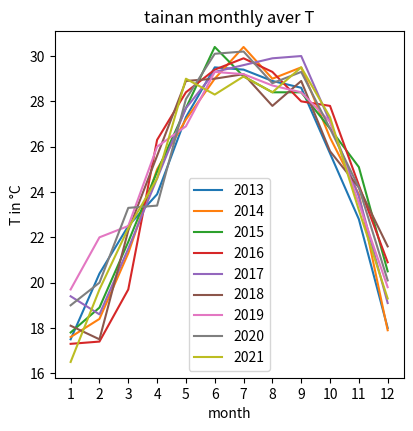
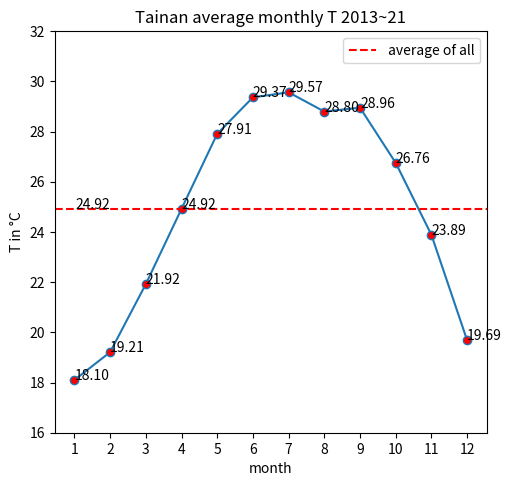
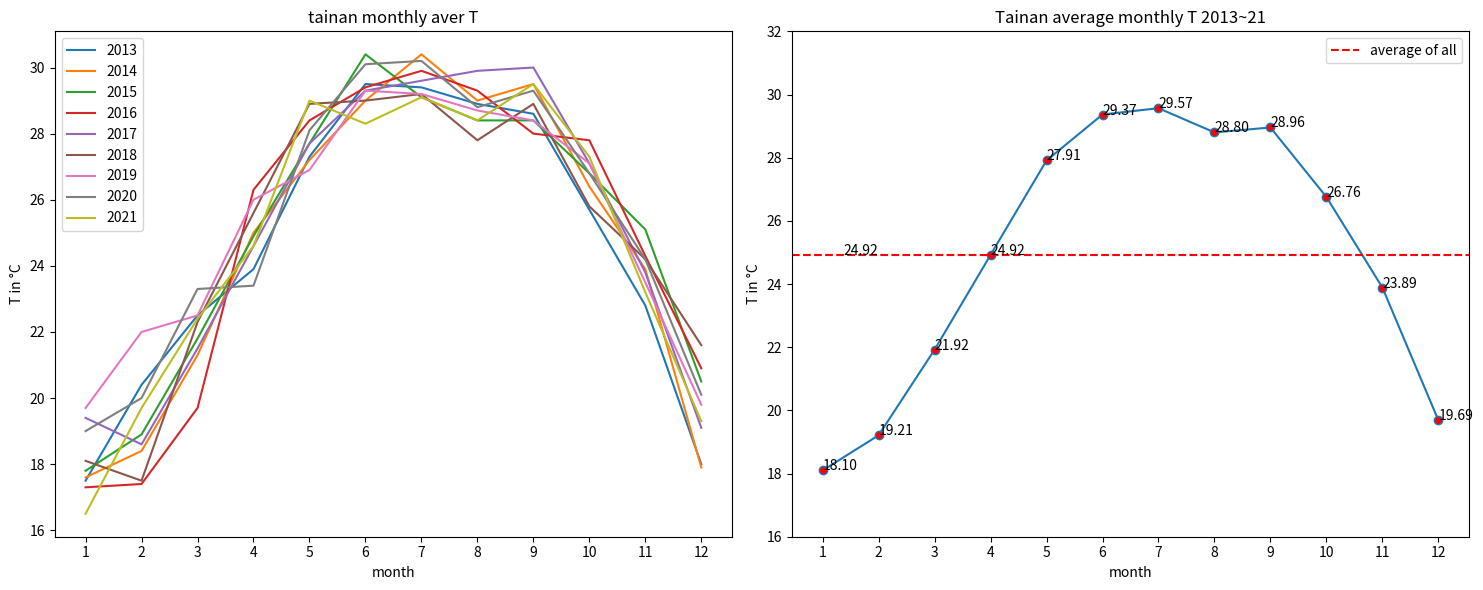

These charts were generated, in order, by the following Python code:
import matplotlib.pyplot as plt #匯入Pyplot 套件並命名為plt
import numpy as np #as fun name 

weather=[[17.5, 20.4, 22.5, 23.9, 27.3, 29.5, 29.4, 28.9, 28.6, 25.7, 22.8, 18.0],
 [17.6, 18.4, 21.3, 25.0, 27.2, 29.0, 30.4, 29.0, 29.5, 26.4, 23.9, 17.9],
 [17.8, 18.9, 21.8, 24.9, 27.7, 30.4, 29.1, 28.4, 28.4, 26.8, 25.1, 20.5],
 [17.3, 17.4, 19.7, 26.3, 28.4, 29.4, 29.9, 29.3, 28.0, 27.8, 24.3, 20.9],
 [19.4, 18.6, 21.5, 24.6, 27.7, 29.3, 29.6, 29.9, 30.0, 27.1, 23.8, 19.1],
 [18.1, 17.5, 22.3, 25.6, 28.9, 29.0, 29.2, 27.8, 28.9, 25.8, 24.2, 21.6],
 [19.7, 22.0, 22.5, 26.0, 26.9, 29.3, 29.2, 28.7, 28.4, 27.1, 23.5, 19.8],
 [19.0, 20.0, 23.3, 23.4, 28.1, 30.1, 30.2, 28.8, 29.3, 26.8, 24.2, 20.1],
 [16.5, 19.7, 22.4, 24.6, 29.0, 28.3, 29.1, 28.4, 29.5, 27.3, 23.2, 19.3]]
years = np.array(range(2013,2022))
years = np.arange(2013,2022)
years=list(map(str,years))
month=[1,2,3,4,5,6,7,8,9,10,11,12]
s=[]
av=[]

#first pb
fig = plt.figure()
for i in range(9):
	plt.plot(month,weather[i], label=years[i])
plt.title('tainan monthly aver T')
plt.xlabel('month')
plt.ylabel('T in °C')
plt.xticks(range(1,13,1))
plt.legend()
fig.set_size_inches(4.5, 4.5)
#plt.show()
fig.savefig('lab13_01.png')

#sec pb
fig = plt.figure()
for i in range(12):
	av.append((weather[0][i]+weather[1][i]+weather[2][i]+weather[3][i]+weather[4][i]+weather[5][i]+weather[6][i]+weather[7][i]+weather[8][i])/9)
a=list(map(str,[("%.2f" % i) for i in av])) 
plt.plot(month,av,'-o',markerfacecolor='r')
plt.title('Tainan average monthly T 2013~21')
plt.xlabel('month')
plt.ylabel('T in °C')
plt.xticks(range(1,13,1))
plt.yticks(range(16,34,2))
plt.axhline(y=sum(av)/12, xmin=0, xmax=13,linestyle='--', color='r',label='average of all')
plt.text(x=2,y=sum(av)/12,s=str(round(sum(av)/12,2)),horizontalalignment='right' ,fontsize=10)
for i in range(12):#asssign the position and content of each txt 
    plt.text(x = month[i], y =av[i], s=a[i], fontsize=10)
plt.legend()
plt.tight_layout() #讓子圖之間適當排列不重疊
#plt.show()
fig.set_size_inches(5, 5)
fig.savefig('lab13_02.png')

#pb3
fig = plt.figure(figsize=(15,6))
fig.add_subplot(1, 2, 1)

plt.subplot(1,2,1)
for i in range(9):
	plt.plot(month,weather[i], label=years[i])
plt.title('tainan monthly aver T')
plt.xlabel('month')
plt.ylabel('T in °C')
plt.xticks(range(1,13,1))
plt.legend()

plt.subplot(1,2,2)
plt.plot(month,av,'-o',markerfacecolor='r')
plt.title('Tainan average monthly T 2013~21')
plt.xlabel('month')
plt.ylabel('T in °C')
plt.xticks(range(1,13,1))
plt.yticks(range(16,34,2))
plt.axhline(y=sum(av)/12, xmin=0, xmax=13,linestyle='--', color='r',label='average of all')
plt.text(x=2,y=sum(av)/12,s=str(round(sum(av)/12,2)),horizontalalignment='right' ,fontsize=10)
for i in range(12):#asssign the position and content of each txt 
    plt.text(x = month[i], y =av[i], s=a[i], fontsize=10)
plt.legend()

plt.tight_layout() #讓子圖之間適當排列不重疊
plt.show()

fig.savefig('lab13_03.png')

